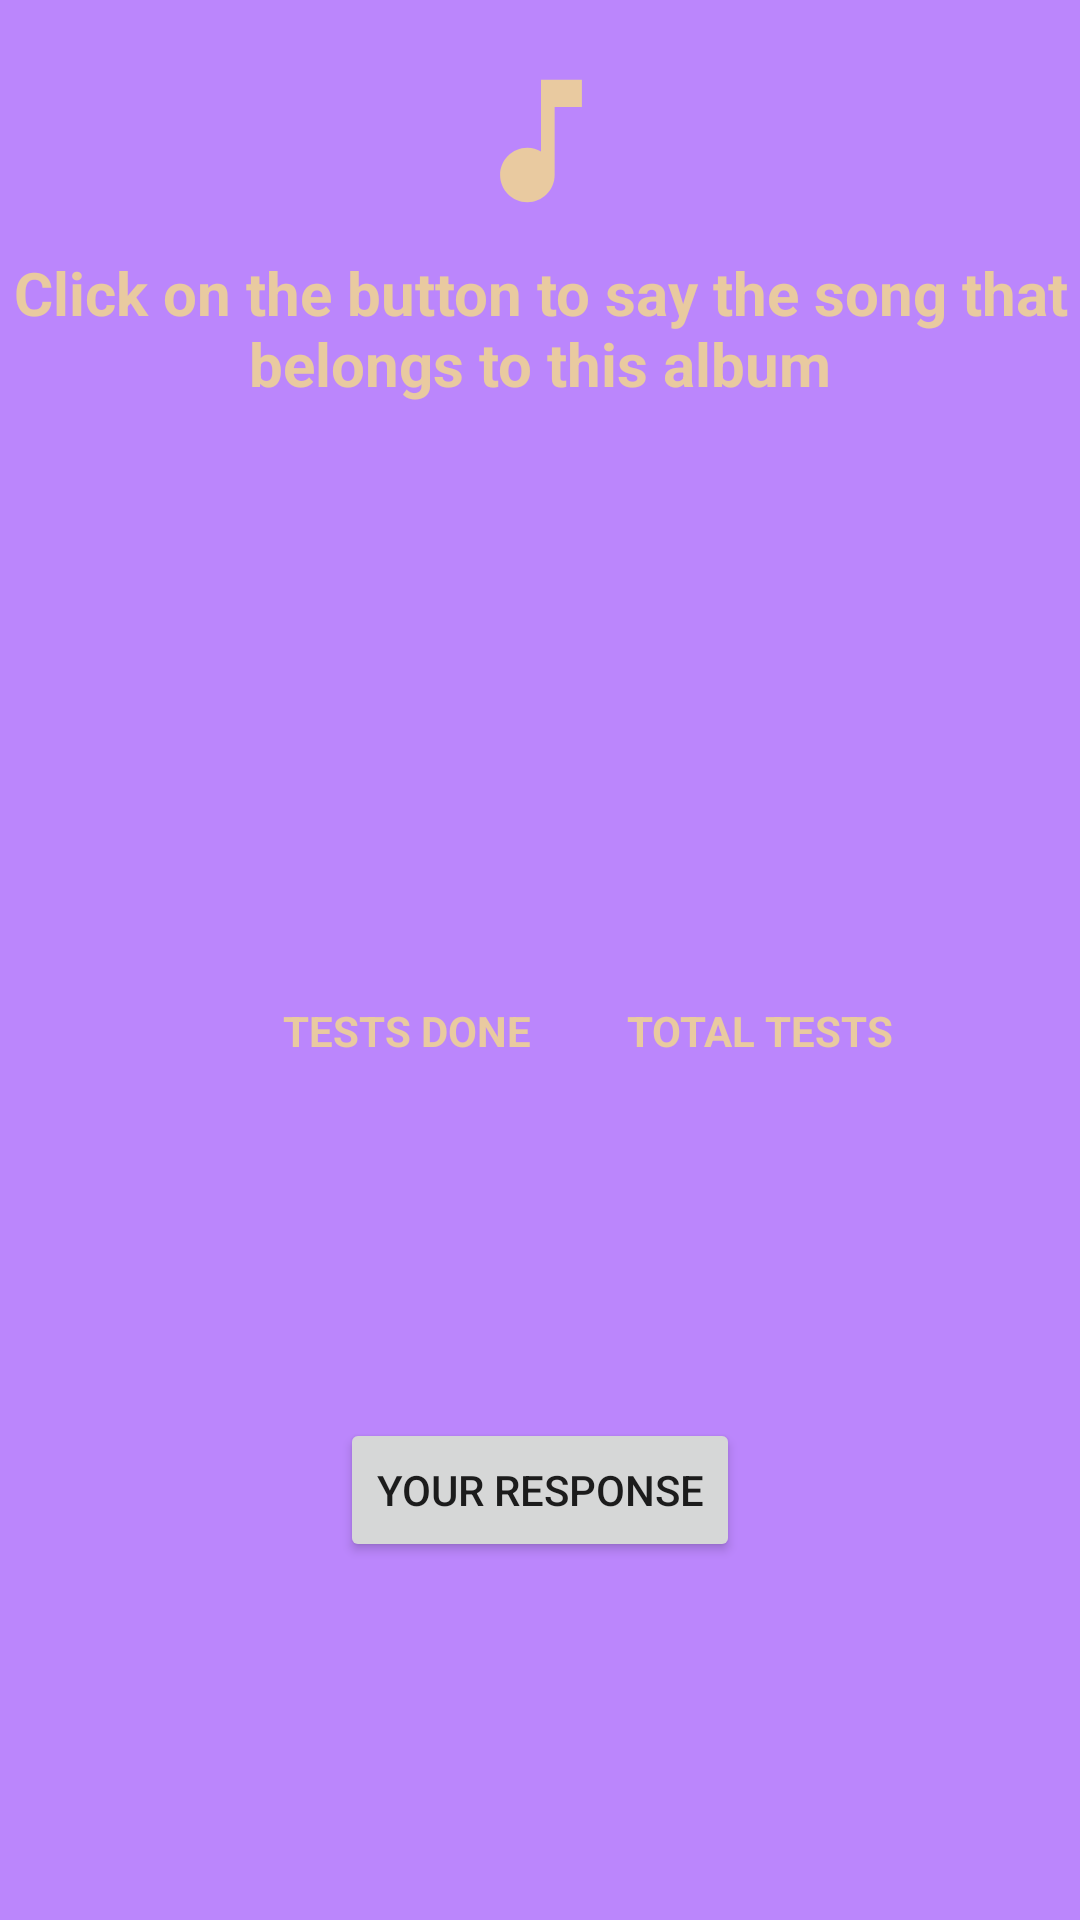

The Android layout XML behind this screen, and the referenced resources:
<!-- AndroidManifest.xml: application theme Theme.BlindTest_project -->
<!-- res/layout/activity_play_game.xml -->
<?xml version="1.0" encoding="utf-8"?>
<androidx.constraintlayout.widget.ConstraintLayout xmlns:android="http://schemas.android.com/apk/res/android"
    xmlns:tools="http://schemas.android.com/tools"
    xmlns:app="http://schemas.android.com/apk/res-auto"
    android:layout_width="match_parent"
    android:background="@color/purple_200"
    android:layout_height="match_parent"
    tools:context=".PlayGame">

    <ImageView
        android:id="@+id/imageView2"
        android:layout_width="99dp"
        android:layout_height="94dp"
        android:src="@drawable/ic_play_music_foreground"
        app:layout_constraintLeft_toLeftOf="parent"
        app:layout_constraintRight_toRightOf="parent"
        app:layout_constraintTop_toTopOf="parent"
        tools:ignore="MissingConstraints" />


    <TextView
        android:id="@+id/textView"
        android:layout_width="wrap_content"
        android:layout_height="wrap_content"
        android:layout_marginTop="84dp"
        android:gravity="center"
        android:text="Click on the button to say the song that belongs to this album"
        android:textColor="@color/text_yellow"
        android:textSize="20dp"
        android:textStyle="bold"
        app:layout_constraintHorizontal_bias="0.493"
        app:layout_constraintLeft_toLeftOf="parent"
        app:layout_constraintRight_toRightOf="parent"
        app:layout_constraintTop_toTopOf="parent" />


    <TextView
        android:id="@+id/track1"
        android:textSize="20dp"
        android:textStyle="bold"
        android:textColor="@color/design_default_color_primary"
        android:layout_marginTop="8dp"
        android:layout_width="wrap_content"
        android:layout_height="wrap_content"
        app:layout_constraintEnd_toEndOf="parent"
        app:layout_constraintStart_toStartOf="parent"
        app:layout_constraintTop_toBottomOf="@id/textView"
        app:layout_constraintVertical_bias="0.056" />

    <TextView
        android:id="@+id/track2"
        android:textSize="20dp"
        android:textStyle="bold"
        android:textColor="@color/design_default_color_primary"
        android:layout_marginTop="8dp"
        android:layout_width="wrap_content"
        android:layout_height="wrap_content"
        app:layout_constraintEnd_toEndOf="parent"
        app:layout_constraintStart_toStartOf="parent"
        app:layout_constraintTop_toBottomOf="@+id/track1"
        app:layout_constraintVertical_bias="0.762" />

    <TextView
        android:id="@+id/track3"
        android:textSize="20dp"
        android:textStyle="bold"
        android:textColor="@color/design_default_color_primary"
        android:layout_marginTop="8dp"
        android:layout_width="wrap_content"
        android:layout_height="wrap_content"
        app:layout_constraintEnd_toEndOf="parent"
        app:layout_constraintHorizontal_bias="0.501"
        app:layout_constraintStart_toStartOf="parent"
        app:layout_constraintTop_toBottomOf="@+id/track2" />

    <TextView
        android:id="@+id/track4"
        android:textSize="20dp"
        android:textStyle="bold"
        android:textColor="@color/design_default_color_primary"
        android:layout_marginTop="8dp"
        android:layout_width="wrap_content"
        android:layout_height="wrap_content"
        app:layout_constraintEnd_toEndOf="parent"
        app:layout_constraintStart_toStartOf="parent"
        app:layout_constraintTop_toBottomOf="@+id/track3" />


    <ImageView
        android:id="@+id/imageView"
        android:layout_width="wrap_content"
        android:layout_height="wrap_content"
        app:layout_constraintEnd_toEndOf="parent"
        app:layout_constraintStart_toStartOf="parent"
        app:layout_constraintTop_toBottomOf="@+id/track4" />


    <TextView
        android:id="@+id/textResult"
        android:layout_width="wrap_content"
        android:layout_height="wrap_content"
        android:textSize="16dp"
        android:textColor="@color/red"
        android:textStyle="bold"
        app:layout_constraintEnd_toEndOf="parent"
        app:layout_constraintHorizontal_bias="0.498"
        app:layout_constraintStart_toStartOf="parent"
        app:layout_constraintTop_toBottomOf="@+id/imageView"
        app:layout_constraintVertical_bias="0.0" />
    <LinearLayout
        android:id="@+id/scores"
        android:layout_width="match_parent"
        android:layout_height="wrap_content"
        android:layout_marginTop="8dp"
        android:layout_marginLeft="8dp"
        android:layout_marginRight="8dp"
        android:orientation="horizontal"
        android:gravity="center_horizontal"
        app:layout_constraintTop_toBottomOf="@+id/textResult">
        <TextView
            android:id="@+id/score1"
            android:layout_width="wrap_content"
            android:layout_height="wrap_content"
            android:textSize="16dp"
            android:textStyle="bold"
            android:textColor="@color/text_yellow" />
        <TextView
            android:id="@+id/score2"
            android:layout_width="wrap_content"
            android:layout_height="wrap_content"
            android:layout_marginLeft="20dp"
            android:textSize="16dp"
            android:textStyle="bold"
            android:textColor="@color/text_yellow" />
        <TextView
            android:id="@+id/score3"
            android:layout_width="wrap_content"
            android:layout_height="wrap_content"
            android:layout_marginLeft="20dp"
            android:textSize="16dp"
            android:textStyle="bold"
            android:textColor="@color/text_yellow" />
        <TextView
            android:id="@+id/score4"
            android:layout_width="wrap_content"
            android:layout_height="wrap_content"
            android:layout_marginLeft="20dp"
            android:textSize="16dp"
            android:textStyle="bold"
            android:textColor="@color/text_yellow" />
    </LinearLayout>
    <LinearLayout
        android:id="@+id/statistics"
        android:layout_height="wrap_content"
        android:layout_width="match_parent"
        android:layout_marginTop="8dp"
        android:layout_marginLeft="8dp"
        android:layout_marginRight="8dp"
        android:orientation="horizontal"
        android:gravity="center_horizontal"
        app:layout_constraintTop_toBottomOf="@+id/scores"
        tools:ignore="NotSibling">
        <TextView
            android:id="@+id/tests_done"
            android:layout_width="wrap_content"
            android:layout_height="wrap_content"
            android:textSize="14dp"
            android:textStyle="bold"
            android:layout_marginLeft="32dp"
            android:textColor="@color/text_yellow"
            android:text="TESTS DONE" />
        <TextView
            android:id="@+id/tests_to_do"
            android:layout_width="wrap_content"
            android:layout_height="wrap_content"
            android:textSize="14dp"
            android:textStyle="bold"
            android:layout_marginLeft="32dp"
            android:textColor="@color/text_yellow"
            android:text="TOTAL TESTS" />
    </LinearLayout>



    <Button
        android:id="@+id/speechbutton"
        android:layout_width="wrap_content"
        android:layout_height="wrap_content"
        android:text="YOUR RESPONSE"
        app:layout_constraintBottom_toBottomOf="parent"
        app:layout_constraintEnd_toEndOf="parent"
        app:layout_constraintStart_toStartOf="parent"
        app:layout_constraintTop_toBottomOf="@+id/statistics"/>




</androidx.constraintlayout.widget.ConstraintLayout>
<!-- resources referenced by this layout -->
<resources>
  <color name="purple_200">#FFBB86FC</color>
  <color name="red">#BB0B0B</color>
  <color name="text_yellow">#e9caa0</color>
  <!-- drawable ic_play_music_foreground (drawable) -->
  <vector xmlns:android="http://schemas.android.com/apk/res/android"
      android:width="108dp"
      android:height="108dp"
      android:viewportWidth="108"
      android:viewportHeight="108"
      android:tint="@color/text_yellow">
      <group android:scaleX="2.61"
          android:scaleY="2.61"
          android:translateX="22.68"
          android:translateY="22.68">
          <path
              android:fillColor="@android:color/white"
              android:pathData="M12,3v10.55c-0.59,-0.34 -1.27,-0.55 -2,-0.55 -2.21,0 -4,1.79 -4,4s1.79,4 4,4 4,-1.79 4,-4V7h4V3h-6z"/>
      </group>
  </vector>
  <style name="Theme.BlindTest_project" parent="Theme.MaterialComponents.DayNight.DarkActionBar">
          
          <item name="colorOnBackground">@color/purple_200</item>
          <item name="colorPrimary">@color/purple_500</item>
          <item name="colorPrimaryVariant">@color/purple_700</item>
          <item name="colorOnPrimary">@color/white</item>
          
          <item name="colorSecondary">@color/teal_200</item>
          <item name="colorSecondaryVariant">@color/teal_700</item>
          <item name="colorOnSecondary">@color/black</item>
          
          <item name="android:statusBarColor" tools:targetApi="l">?attr/colorPrimaryVariant</item>
          
      </style>
  <color name="purple_500">#FF6200EE</color>
  <color name="purple_700">#FF3700B3</color>
  <color name="white">#FFFFFFFF</color>
  <color name="teal_200">#FF03DAC5</color>
  <color name="teal_700">#FF018786</color>
  <color name="black">#FF000000</color>
</resources>
